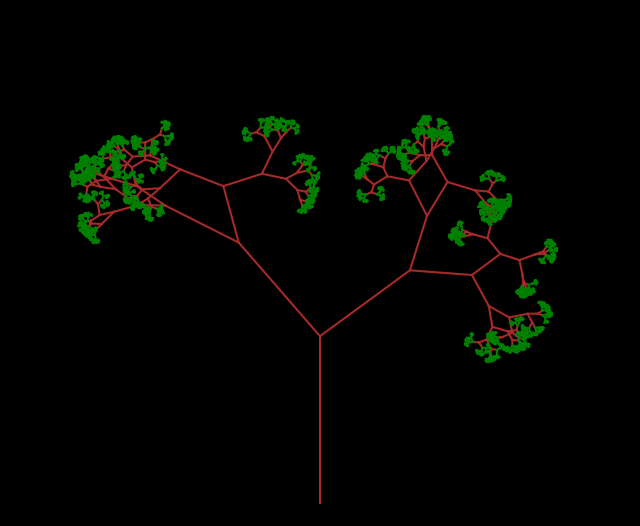

Write the Python code that produced this figure.
## fractalTree
## by Mike Phillips, 6/17/2017
##
## for creating and drawing a simple fractal "tree"
## * features / options :
##      custom colors -- including 'leaves' and the depth where they begin
##      branches -- elementary number of branches at each point
##      depth -- total number of generations, i.e. number of branching repetitions
##      angle of separation -- total angle between outer branches (halved : relative to vertical)
##      random mode -- True/False to activate or not, and fractions for standard deviations of sampling
##      
## 

# get numerical and plotting tools
import numpy as np
import matplotlib.pyplot as plt

# give plot/graphical options
BG = "black"    #.background color
COLOR = "brown" #.color name / code (initial branches)
LEAF_COLOR = "green"    #.color name / code (later branches/leaves)
BRANCHES = 2    #.number of branches to draw from each branch endpoint (1,2,3 only for now)
DEPTH = 12      #.depth of branching points (initial trunk counts as branch zero)
LEAF_DEPTH = 6  #.depth at which to begin coloring as leaves
SIZE = 8        #.figure size (inches[?])
BASE = [0., 0.] #.base point (i.e. origin)
nextBASE = []   #.list of next base points (initialized empty - should not be modified)
nextANG = []    #.list of next base angles
ang_sep = 75/2  #.angle (degrees) of deviation for (outer) branches away from their base angles
RANDOM = True   #.choose whether or not to randomize branch lengths/angles
ang_rand , len_rand = 2/3 , 1/8     #.fractions governing the std.dev. of random sampling

# chosen function for randomizing branch lengths and angles (normal distribution)
def RandN(mean, stdev_frac = 1/3) :
    if RANDOM :
        shift_frac = stdev_frac * np.random.randn()
    else :
        shift_frac = 0
    return (mean * (1 + shift_frac))

# define the golden ratio
phi = (1+ (5**(0.5)) )/2

# convenient trig functions (taking degrees)
DEGtoRAD = np.pi/180  #.conversion from degrees (for trig)
def Sin(deg) :
    return np.sin(deg * DEGtoRAD)
def Cos(deg) :
    return np.cos(deg * DEGtoRAD)

# rotation function (clockwise rotation of a vector)
def Rotate(vec, deg) :
    rot = np.array([ [Cos(deg), Sin(deg)] , [-Sin(deg), Cos(deg)] ])
    return np.dot(rot, vec)

# base line (trunk)
ANGLE = 0                   #.initial angle of trunk (degrees clockwise from vertical)
LENGTH = phi**2             #.(initial) length of branches
unit = np.array([0,1])      #.unit vector (vertical) used for everything
vec = LENGTH * Rotate(unit, ANGLE)  #.inital vector of trunk (after rotation)
x = BASE[0] + np.array([0, vec[0]]) #.list of x-points for trunk
y = BASE[1] + np.array([0, vec[1]]) #.list of y-points for trunk
nextBASE.append([x[1], y[1]])       #.add the endpoint to the list of new base points
nextANG.append(ANGLE)               #.add the current angle to the list of new angles

# define figure and axes
yrng = 1.1 * (2*phi + 1)/(phi - 1)#.plot height scale (from geometric sum of [inverse] golden ratio)
xrng = yrng / phi           #.plot width scale (enough to contain tree)
spillover = phi/8           #.spillover amount (give tree base some space)
fig = plt.figure("Golden Fractal Tree : depth %i" % DEPTH, (SIZE, SIZE), facecolor = BG)
ax = fig.add_subplot(111, facecolor = BG, aspect = "equal")
ax.set_xlim( BASE[0] - xrng - spillover, BASE[0] + xrng + spillover )
ax.set_ylim( BASE[1] - spillover, BASE[1] + yrng + spillover )
ax.get_xaxis().set_visible(False)
ax.get_yaxis().set_visible(False)

# plot initial line (trunk)
ax.plot(x, y, "-", color = COLOR)


# make list of angle deviations given the number of branches
GOOD_DEVS = True        #.track whether a good (safe) choice is made

if RANDOM :             #.use nonzero deviations if drawing randomly
    mid_angle = ang_sep/10
else :
    mid_angle = 0
    
if BRANCHES == 0 :      #.check for a good choice & set up list of deviations
    print("\nYou should probably draw at least one branch...")
    DEVS = [ ]
    GOOD_DEVS = False
elif BRANCHES == 1 :
    DEVS = [mid_angle]
elif BRANCHES == 2 :
    DEVS = [ang_sep, -ang_sep]
elif BRANCHES == 3 :
    DEVS = [ang_sep, mid_angle, -ang_sep]
else :
    print("\nYou should probably draw fewer branches...")
    DEVS = list(np.linspace(ang_sep, -ang_sep, BRANCHES))
    GOOD_DEVS = False

# kill the tree if choices are not good
if not GOOD_DEVS :
    COLOR = "red"
    eff_DEPTH = 1
else :
    eff_DEPTH = DEPTH

# loop for adding branches
for d in range(eff_DEPTH) :
    BASE = nextBASE     #.make base (list) equal to the collection of current endpoints
    nextBASE = []       #.reset the "next" list for upcoming endpoints
    ANGLE = nextANG     #.angle (list) equal to current angles
    nextANG = []        #.reset the "next" list for upcoming angles
    LENGTH = LENGTH / phi   #.rescale the branch length
    if d > LEAF_DEPTH and COLOR != LEAF_COLOR :
        COLOR = LEAF_COLOR
    for i in range(len(ANGLE)) :
        for dev in DEVS :
            l = abs(RandN(LENGTH, len_rand))   #.randomize the length of EACH branch
            base = BASE[i]
            angle = ANGLE[i] + RandN(dev, ang_rand) #.angle is shifted by randomized deviation
            vec = l * Rotate(unit, angle)
            x = base[0] + np.array([0, vec[0]])
            y = base[1] + np.array([0, vec[1]])
            nextBASE.append([x[1], y[1]])
            nextANG.append(angle)
            ax.plot(x, y, "-", color = COLOR)


# show the tree
plt.show()


# make sure any figure is closed
plt.close("all")

# function for counting branches, if interested
def branch_count(num=2, power=5) :
	s = 0
	f = 1
	mx = power + 1
	for p in range(0, mx) :
		s += f
		f *= num
		if p == power :
			print("\nup to " + str(num) + "^" + str(power),":")
	print("\ttotal number of branches =", s, "\n")

branch_count(len(DEVS), DEPTH)

# clear out namespaces
del plt, np
# clear out functions
del RandN, Sin, Cos, Rotate, branch_count
